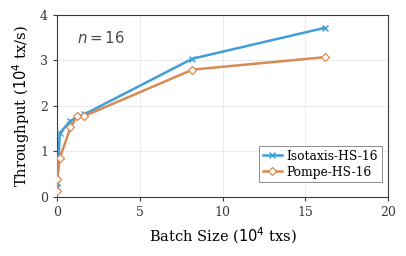

Python code for this plot: (Note: this script raises an exception after producing the figure.)
import matplotlib.pyplot as plt
from matplotlib.ticker import FuncFormatter
from matplotlib.patches import Patch

# -----------------------
# Global style (CCS-like)
# -----------------------
def setup_style():
    plt.rcParams.update({
        "font.family": "serif",
        "font.size": 9.5,
        "axes.labelsize": 10.5,
        "axes.titlesize": 10.5,
        "xtick.labelsize": 9.0,
        "ytick.labelsize": 9.0,
        "legend.fontsize": 8.8,
        # "axes.spines.top": False,
        # "axes.spines.right": False,
        "axes.linewidth": 0.8,
        "pdf.fonttype": 42,
        "ps.fonttype": 42,
    })


# -----------------------
# Helpers
# -----------------------
def format_k(x, pos):
    if x >= 1000:
        return f"{int(round(x/1000))}k"
    return f"{int(x)}"

ISO_COLOR = "#3F9ED8"       # clearer blue
# ISO_COLOR = "#9164DE"
POMPE_COLOR = "#D98A54"     # brighter orange-red
HOTSTUFF_COLOR = "#E0B11E"  # brighter golden yellow
SDUMBO_COLOR = "#3F9ED8"    # vibrant purple
NORMAL_COLOR = "#7DBCC6"    # fresh teal
ATTACK_COLOR = "#D98A54"    # warm orange
# GRID_COLOR = "#E6E6E6"
GRID_COLOR="#FFFFFF"  # slightly darker gray for grid
GRID_COLOR1="#D9D9D9"  # original lighter gray for grid
# SPINE_COLOR = "#6F6F6F"
SPINE_COLOR = "#3A3A3A"  # slightly lighter gray for spines
TICK_COLOR = "#3A3A3A"
PANEL_SIZE = (4.02, 2.52)
BAR_EDGE_COLOR = SPINE_COLOR
DOS_HATCH = "/"
LEGEND_DOS_HATCH = "////"


def _add_inset_legend(ax, loc, bbox_to_anchor, handles=None, fontsize=None):
    leg = ax.legend(
        handles=handles,
        loc=loc,
        bbox_to_anchor=bbox_to_anchor,
        fontsize=fontsize,
        frameon=True,
        fancybox=False,
        framealpha=0.9,
        borderpad=0.28,
        handlelength=1.55,
        handletextpad=0.42,
        labelspacing=0.24,
        borderaxespad=0.0,
    )
    leg.get_frame().set_edgecolor("#5F5F5F")
    leg.get_frame().set_linewidth(0.55)
    leg.get_frame().set_facecolor("white")
    return leg


def _attack_legend_handles(normal_color, attack_color):
    return [
        Patch(
            facecolor=normal_color,
            edgecolor=BAR_EDGE_COLOR,
            linewidth=0.55,
            label="Normal",
        ),
        Patch(
            facecolor=attack_color,
            edgecolor=BAR_EDGE_COLOR,
            linewidth=0.55,
            hatch=LEGEND_DOS_HATCH,
            label="Under DoS",
        ),
    ]


def _plot_protocol_curves(
    filename,
    isotaxis_points,
    pompe_points,
    isotaxis_label,
    pompe_label,
    xlabel,
    ylabel,
    x_scale,
    y_scale,
    xlim,
    ylim,
    xticks,
    yticks,
    legend_loc="lower right",
    legend_anchor=(0.98, 0.08),
    panel_note=None,
):
    fig, ax = plt.subplots(figsize=PANEL_SIZE)

    iso_x = [x / x_scale for x, _ in isotaxis_points]
    iso_y = [y / y_scale for _, y in isotaxis_points]
    pompe_x = [x / x_scale for x, _ in pompe_points]
    pompe_y = [y / y_scale for _, y in pompe_points]

    ax.plot(
        iso_x,
        iso_y,
        color=ISO_COLOR,
        linewidth=1.8,
        marker="x",
        markersize=4.6,
        # markerfacecolor="white",
        # markeredgecolor=ISO_COLOR,
        markeredgewidth=1.0,
        label=isotaxis_label,
        zorder=3,
    )

    ax.plot(
        pompe_x,
        pompe_y,
        color=POMPE_COLOR,
        linewidth=1.8,
        marker="D",
        markersize=4.2,
        markerfacecolor="white",
        markeredgewidth=0.9,
        label=pompe_label,
        zorder=3,
    )

    ax.set_xlabel(xlabel, labelpad=5)
    ax.set_ylabel(ylabel, labelpad=6)

    ax.set_xlim(*xlim)
    ax.set_ylim(*ylim)
    ax.set_xticks(xticks)
    ax.set_yticks(yticks)

    ax.grid(
        True,
        which="major",
        linestyle="-",
        linewidth=0.5,
        color=GRID_COLOR1,
        alpha=0.7,
        zorder=0,
    )

    ax.spines["left"].set_color(SPINE_COLOR)
    ax.spines["bottom"].set_color(SPINE_COLOR)
    ax.spines["top"].set_color(SPINE_COLOR)
    ax.spines["right"].set_color(SPINE_COLOR)
    ax.tick_params(axis="both", colors=TICK_COLOR, width=0.8, length=3)

    if panel_note is not None:
        note_x = 0.06
        note_y = 0.92
        note_ha = "left"
        note_va = "top"
        ax.text(
            note_x,
            note_y,
            panel_note,
            transform=ax.transAxes,
            ha=note_ha,
            va=note_va,
            fontsize=10.8,
            color="#4A4A4A",
            zorder=4,
        )

    _add_inset_legend(
        ax,
        loc=legend_loc,
        bbox_to_anchor=legend_anchor,
    )

    fig.tight_layout(pad=0.6)
    fig.savefig(f"python-fig/{filename}.pdf", bbox_inches="tight")
    plt.close(fig)

def plot_throughput_latency_intro():
    # -----------------------
    # Data
    # -----------------------
    iso_x = [3033.28, 11030.57, 12972.61, 24988.89, 33234.86]
    iso_y = [4.928, 8.941, 12.755, 20.895, 25.797]

    pompe_x = [3132.52, 8740.28, 11846.21, 15866.12]
    pompe_y = [4.746, 9.165, 15.586, 26.251]

    # -----------------------
    # Figure
    # -----------------------
    # Match a compact single-column paper figure around 10.2cm x 6.4cm.
    fig, ax = plt.subplots(figsize=(4.02, 2.52))

    # -----------------------
    # Plot lines
    # -----------------------
    ax.plot(
        iso_x, iso_y,
        color=ISO_COLOR,
        linewidth=1.5,
        marker="x",
        markersize=5.5,
        markeredgewidth=1.2,
        label="Isotaxis-HS-100",
        zorder=3,
    )

    ax.plot(
        pompe_x, pompe_y,
        color=POMPE_COLOR,
        linewidth=1.5,
        marker="D",
        markersize=4.8,
        markerfacecolor="white",
        markeredgewidth=1.0,
        label="Pompe-HS-100",
        zorder=3,
    )

    # -----------------------
    # Axes, ticks, grid
    # -----------------------
    ax.set_xlabel("Throughput (tx/s)", labelpad=6)
    ax.set_ylabel("Latency (s)", labelpad=6)

    ax.set_xlim(2000, 34000)
    ax.set_ylim(3, 28)

    ax.set_xticks([5000, 10000, 15000, 20000, 25000, 30000])
    ax.xaxis.set_major_formatter(FuncFormatter(format_k))

    ax.set_yticks([5, 10, 15, 20, 25])

    pompe_last_x = pompe_x[-1]
    ax.axvspan(
        pompe_last_x,
        ax.get_xlim()[1],
        color="#99A0AD",
        alpha=0.06,
        zorder=0,
    )
    ax.axvline(
        pompe_last_x,
        color=POMPE_COLOR,
        linestyle=(0, (3, 2)),
        linewidth=1.0,
        alpha=0.75,
        zorder=1,
    )
    ax.text(
        pompe_last_x + 650,
        27.15,
        "not observed\nwithin wait budget",
        color=SPINE_COLOR,
        fontsize=7.9,
        ha="left",
        va="top",
    )

    # ax.grid(
    #     False,
    #     which="major",
    #     linestyle="-",
    #     linewidth=0.5,
    #     color=GRID_COLOR1,
    #     alpha=0.8,
    #     zorder=0
    # )

    # Lighten visible spines
    ax.spines["left"].set_color(SPINE_COLOR)
    ax.spines["bottom"].set_color(SPINE_COLOR)
    ax.spines["top"].set_color(SPINE_COLOR)
    ax.spines["right"].set_color(SPINE_COLOR)

    ax.tick_params(axis="both", colors="#333333", width=0.8, length=3)

    # -----------------------
    # Legend
    # -----------------------
    _add_inset_legend(
        ax,
        loc="lower right",
        bbox_to_anchor=(0.98, 0.1),
    )

    # -----------------------
    # Layout & export
    # -----------------------
    fig.tight_layout(pad=0.6)

    fig.savefig("python-fig/tradeoff-100-intro.pdf", bbox_inches="tight")
    # fig.savefig("python-fig/tradeoff-100-intro.png", dpi=400, bbox_inches="tight")

    # plt.show()
    plt.close(fig)

def plot_attacks_intro():
    import matplotlib.pyplot as plt

    # -----------------------
    # Data
    # -----------------------
    categories = ["Normal", "Under DoS"]
    latency = [1.91, 14.439]
    throughput = [524, 69]

    # -----------------------
    # Style (match previous CCS-like figure)
    # -----------------------
    plt.rcParams.update({
        "font.family": "serif",
        "font.size": 10,
        "axes.labelsize": 11,
        "axes.titlesize": 11,
        "xtick.labelsize": 9.5,
        "ytick.labelsize": 9.5,
        "legend.fontsize": 9.5,
        "hatch.linewidth": 0.25,
        "axes.linewidth": 0.8,
        "pdf.fonttype": 42,
        "ps.fonttype": 42,
    })

    # normal_color = "#C6D39B"   # keep the original green for the intro bar chart
    normal_color = "#C8CFB0"
    attack_color = ATTACK_COLOR
    # grid_color = "#D9D9D9"
    grid_color = GRID_COLOR  # slightly darker gray for grid

    # -----------------------
    # Figure
    # -----------------------
    fig, axes = plt.subplots(1, 2, figsize=(5.6, 3.15))

    # Common x positions
    x = [0, 0.72]
    # Bar width is in data units; with a wider x-range it looks visually thinner,
    # so use a slightly wider bar to preserve the original perceived thickness.
    bar_width = 0.34
    x_limits = (x[0] - bar_width / 2 - 0.3, x[-1] + bar_width / 2 + 0.3)

    # -----------------------
    # Left subplot: Latency
    # -----------------------
    ax = axes[0]
    bars1 = ax.bar(
        x,
        latency,
        width=bar_width,
        color=[normal_color, attack_color],
        edgecolor=BAR_EDGE_COLOR,
        linewidth=0.55,
        zorder=3
    )
    bars1.patches[1].set_hatch(DOS_HATCH)

    # ax.set_title("Latency (s)", pad=6, fontsize=11)
    ax.set_ylabel("Latency (s)")
    ax.set_xlim(*x_limits)
    ax.set_xticks(x)
    ax.set_xticklabels(categories)
    ax.set_ylim(0, 16)
    ax.set_yticks(range(0, 17, 2))

    ax.grid(
        axis="y",
        linestyle="-",
        linewidth=0.5,
        color=grid_color,
        alpha=0.8,
        zorder=0
    )

    ax.spines["left"].set_color(SPINE_COLOR)
    ax.spines["bottom"].set_color(SPINE_COLOR)
    ax.spines["top"].set_color(SPINE_COLOR)
    ax.spines["right"].set_color(SPINE_COLOR)
    ax.tick_params(axis="both", colors="#333333", width=0.8, length=3)
    ax.tick_params(axis="x", labelsize=9.3)

    handles_left = _attack_legend_handles(normal_color, attack_color)
    _add_inset_legend(
        ax,
        loc="upper left",
        bbox_to_anchor=(0.04, 0.94),
        handles=handles_left,
        fontsize=8.6,
    )

    # value labels
    for bar, val in zip(bars1, latency):
        ax.text(
            bar.get_x() + bar.get_width() / 2,
            bar.get_height() + 0.35,
            f"{val:.3f}".rstrip("0").rstrip("."),
            ha="center",
            va="bottom",
            fontsize=8.5,
            color="#444444"
        )

    # -----------------------
    # Right subplot: Throughput
    # -----------------------
    ax = axes[1]
    bars2 = ax.bar(
        x,
        throughput,
        width=bar_width,
        color=[normal_color, attack_color],
        edgecolor=BAR_EDGE_COLOR,
        linewidth=0.55,
        zorder=3
    )
    bars2.patches[1].set_hatch(DOS_HATCH)

    # ax.set_title("Throughput (tx/s)", pad=6, fontsize=11)
    ax.set_ylabel("Throughput (tx/s)", labelpad=8)
    ax.set_xlim(*x_limits)
    ax.set_xticks(x)
    ax.set_xticklabels(categories)
    ax.set_ylim(0, 600)
    ax.set_yticks(range(0, 601, 100))

    ax.grid(
        axis="y",
        linestyle="-",
        linewidth=0.5,
        color=grid_color,
        alpha=0.8,
        zorder=0
    )

    ax.spines["left"].set_color(SPINE_COLOR)
    ax.spines["bottom"].set_color(SPINE_COLOR)
    ax.spines["top"].set_color(SPINE_COLOR)
    ax.spines["right"].set_color(SPINE_COLOR)
    ax.tick_params(axis="both", colors="#333333", width=0.8, length=3)
    ax.tick_params(axis="x", labelsize=9.3)

    handles_right = _attack_legend_handles(normal_color, attack_color)
    _add_inset_legend(
        ax,
        loc="upper right",
        bbox_to_anchor=(0.96, 0.94),
        handles=handles_right,
        fontsize=8.6,
    )

    # value labels
    for bar, val in zip(bars2, throughput):
        ax.text(
            bar.get_x() + bar.get_width() / 2,
            bar.get_height() + 8,
            f"{int(val)}",
            ha="center",
            va="bottom",
            fontsize=9,
            color="#333333"
        )

    # -----------------------
    # Layout & export
    # -----------------------
    fig.tight_layout(pad=0.7, w_pad=1.2)
    fig.subplots_adjust(top=0.96, wspace=0.48)
    # fig.legend(
    #     ["Normal", "Under DoS Attack"],
    #     loc="upper center",
    #     ncol=2,
    #     frameon=False,
    #     bbox_to_anchor=(0.5, 1.12),  
    #     fontsize=9
    # )

    # fig.tight_layout(rect=[0, 0, 1, 0.95])  

    fig.savefig("python-fig/attacks-intro.pdf", bbox_inches="tight")
    # fig.savefig("python-fig/attacks-intro.png", dpi=400, bbox_inches="tight")

    plt.close(fig)

def plot_latencies():
    # -----------------------
    # Data (approximated from the reference figure)
    # -----------------------
    nodes = [4, 10, 20, 30, 40, 50, 60, 70, 80, 100]
    iso_latency = [0.7, 3.3, 4.9, 4.1, 6.2, 5.5, 6.0, 7.8, 9.0, 12.1]
    pompe_latency = [0.8, 4.6, 7.0, 7.0, 8.0, 8.6, 9.0, 14.4, 16.0, 22.8]
    hotstuff_latency = [0.0, 0.1, 0.5, 0.6, 0.7, 0.8, 1.1, 2.2, 3.0, 4.2]
    # Approximate sDumbo points visible in the reference figure, restricted to
    # the current x-range of this plot so the global x-axis and ticks stay unchanged.
    sDumbo_nodes = [4, 10, 16, 32, 55, 82, 100]
    sDumbo_values = [0.1, 0.3, 0.7, 2.2, 5.2, 9.3, 13.6]

    # -----------------------
    # Figure
    # -----------------------
    fig, ax = plt.subplots(figsize=(4.02, 2.52))

    # -----------------------
    # Plot lines
    # -----------------------
    ax.plot(
        nodes,
        iso_latency,
        color=ISO_COLOR,
        linewidth=1.5,
        marker="x",
        markersize=5.0,
        markeredgewidth=1.1,
        label="Isotaxis-HS",
        zorder=3,
    )

    ax.plot(
        nodes,
        pompe_latency,
        color=POMPE_COLOR,
        linewidth=1.5,
        marker="D",
        markersize=4.6,
        markerfacecolor="white",
        markeredgewidth=1.0,
        label="Pompe-HS",
        zorder=3,
    )

    ax.plot(
        nodes,
        hotstuff_latency,
        color=HOTSTUFF_COLOR,
        linewidth=1.4,
        marker="^",
        markersize=4.6,
        markerfacecolor=HOTSTUFF_COLOR,
        markeredgewidth=0.8,
        label="HotStuff",
        zorder=3,
    )

    # ax.plot(
    #     sDumbo_nodes,
    #     sDumbo_values,
    #     color=SDUMBO_COLOR,
    #     linewidth=1.4,
    #     linestyle=(0, (3, 2)),
    #     marker="p",
    #     markersize=4.6,
    #     markerfacecolor=SDUMBO_COLOR,
    #     markeredgewidth=0.8,
    #     label="sDumbo (est.)",
    #     zorder=3,
    # )

    # -----------------------
    # Axes, ticks, grid
    # -----------------------
    ax.set_xlabel("# of Nodes", labelpad=5)
    ax.set_ylabel("Latency (s)", labelpad=6)

    ax.set_xlim(0, 105)
    ax.set_ylim(0, 25.5)
    ax.set_xticks(nodes)
    ax.set_yticks([0, 5, 10, 15, 20, 25])

    ax.grid(
        True,
        which="major",
        linestyle="-",
        linewidth=0.5,
        # color="#D9D9D9",
        color=GRID_COLOR,
        alpha=0.8,
        zorder=0,
    )

    ax.spines["left"].set_color(SPINE_COLOR)
    ax.spines["bottom"].set_color(SPINE_COLOR)
    ax.spines["top"].set_color(SPINE_COLOR)
    ax.spines["right"].set_color(SPINE_COLOR)

    ax.tick_params(axis="both", colors="#333333", width=0.8, length=3)

    # -----------------------
    # Legend
    # -----------------------
    _add_inset_legend(
        ax,
        loc="upper left",
        bbox_to_anchor=(0.06, 0.95),
    )

    # -----------------------
    # Layout & export
    # -----------------------
    fig.tight_layout(pad=0.6)

    fig.savefig("python-fig/latency.pdf", bbox_inches="tight")
    # fig.savefig("python-fig/latencies.png", dpi=400, bbox_inches="tight")

    plt.close(fig)


def plot_tps_16():
    isotaxis_points = [
        (17, 2042.0),
        (162, 2991.26),
        (1627, 13918.77),
        (8114, 16729.22),
        (16503, 18121.6),
        (81767, 30350.46),
        (161655, 37132.8),
    ]
    pompe_points = [
        (17, 1202.95),
        (162, 3903.45),
        (1627, 8464.41),
        (8114, 15231.75),
        (12171, 17829.28),
        (16503, 17740.48),
        (81767, 27941.13),
        (161655, 30690.54),
    ]

    _plot_protocol_curves(
        filename="tps-16",
        isotaxis_points=isotaxis_points,
        pompe_points=pompe_points,
        isotaxis_label="Isotaxis-HS-16",
        pompe_label="Pompe-HS-16",
        xlabel=r"Batch Size ($10^4$ txs)",
        ylabel=r"Throughput ($10^4$ tx/s)",
        x_scale=10000.0,
        y_scale=10000.0,
        xlim=(0, 20),
        ylim=(0, 4.0),
        xticks=[0, 5, 10, 15, 20],
        yticks=[0, 1, 2, 3, 4],
        legend_anchor=(0.98, 0.08),
        panel_note=r"$n=16$",
    )


def plot_tps_64():
    isotaxis_points = [
        (17, 1191.38),
        (810, 4108.06),
        (1627, 12948.98),
        (8114, 18866.48),
        (16503, 30301.12),
        (49060, 35734.66),
        (81767, 43007.3),
        (161655, 41755.23),
    ]
    pompe_points = [
        (17, 1069.2),
        (1627, 7324.0),
        (8114, 12651.42),
        (12171, 17621.85),
        (16503, 19947.585),
        (32081, 19409.13),
        (49060, 20492.19),
        (66166, 22598.87),
        (81767, 20557.27),
        (161655, 27412.83),
    ]

    _plot_protocol_curves(
        filename="tps-64",
        isotaxis_points=isotaxis_points,
        pompe_points=pompe_points,
        isotaxis_label="Isotaxis-HS-64",
        pompe_label="Pompe-HS-64",
        xlabel=r"Batch Size ($10^4$ txs)",
        ylabel=r"Throughput ($10^4$ tx/s)",
        x_scale=10000.0,
        y_scale=10000.0,
        xlim=(0, 20),
        ylim=(0, 5.0),
        xticks=[0, 5, 10, 15, 20],
        yticks=[0, 1, 2, 3, 4, 5],
        legend_anchor=(0.98, 0.08),
        panel_note=r"$n=64$",
    )


def plot_tps_100():
    isotaxis_points = [
        (162, 3033.28),
        (1627, 11030.57),
        (3027, 12972.61),
        (8114, 17550.62),
        (16503, 24988.89),
        (20710, 28253.0),
        (24000, 31934.71),
        (32081, 32735.21),
        (49060, 30129.49),
    ]
    pompe_points = [
        (17, 160.2),
        (162, 3132.52),
        (1627, 8740.28),
        (3027, 11846.21),
        (8114, 15866.12),
        (16503, 16443.48),
        (20710, 15648.175),
    ]

    _plot_protocol_curves(
        filename="tps-100",
        isotaxis_points=isotaxis_points,
        pompe_points=pompe_points,
        isotaxis_label="Isotaxis-HS-100",
        pompe_label="Pompe-HS-100",
        xlabel=r"Batch Size ($10^4$ txs)",
        ylabel=r"Throughput ($10^4$ tx/s)",
        x_scale=10000.0,
        y_scale=10000.0,
        xlim=(0, 6),
        ylim=(0, 3.5),
        xticks=[0, 1, 2, 3, 4, 5, 6],
        yticks=[0, 0.5, 1, 1.5, 2, 2.5, 3, 3.5],
        legend_anchor=(0.98, 0.08),
        panel_note=r"$n=100$",
    )


def plot_tradeoff_16():
    isotaxis_points = [
        (2039.16, 7.874),
        (7753.74, 7.49),
        (8765.49, 8.548),
        (12244.9, 10.977),
        (17199.14, 13.655),
        (51069.3, 26.657),
    ]
    pompe_points = [
        (4447.41, 11.197),
        (8514.81, 13.225),
        (15239.91, 14.717),
        (27486.51, 22.0),
        (42335.12, 28.412),
    ]

    _plot_protocol_curves(
        filename="tradeoff-16",
        isotaxis_points=isotaxis_points,
        pompe_points=pompe_points,
        isotaxis_label="Isotaxis-HS-16",
        pompe_label="Pompe-HS-16",
        xlabel=r"Throughput ($10^4$ tx/s)",
        ylabel="Latency (s)",
        x_scale=10000.0,
        y_scale=1.0,
        xlim=(0, 6),
        ylim=(0, 30),
        xticks=[0, 1, 2, 3, 4, 5, 6],
        yticks=[0, 5, 10, 15, 20, 25, 30],
        legend_anchor=(0.98, 0.08),
        panel_note=r"$n=16$",
    )


def plot_tradeoff_64():
    isotaxis_points = [
        (1191.38, 2.402),
        (9032.55, 17.57),
        (12948.98, 23.942),
        (18866.48, 24.573),
        (22353.31, 26.869),
        (27289.85, 28.204),
    ]
    pompe_points = [
        (1069.2, 2.705),
        (8320.44, 19.848),
        (13910.33, 25.965),
        (19409.13, 29.123),
        (22231.83, 28.988),
        (28813.83, 35.616),
    ]

    _plot_protocol_curves(
        filename="tradeoff-64",
        isotaxis_points=isotaxis_points,
        pompe_points=pompe_points,
        isotaxis_label="Isotaxis-HS-64",
        pompe_label="Pompe-HS-64",
        xlabel=r"Throughput ($10^4$ tx/s)",
        ylabel="Latency (s)",
        x_scale=10000.0,
        y_scale=1.0,
        xlim=(0, 3.5),
        ylim=(0, 40),
        xticks=[0, 0.5, 1, 1.5, 2, 2.5, 3, 3.5],
        yticks=[0, 5, 10, 15, 20, 25, 30, 35, 40],
        legend_anchor=(0.98, 0.08),
        panel_note=r"$n=64$",
    )


def plot_tradeoff_100():
    isotaxis_points = [
        (3033.28, 4.928),
        (11030.57, 8.941),
        (12972.61, 12.755),
        (24988.89, 20.895),
        (33234.86, 25.797),
    ]
    pompe_points = [
        (3132.52, 4.746),
        (8740.28, 9.165),
        (11846.21, 15.586),
        (15866.12, 26.251),
    ]

    _plot_protocol_curves(
        filename="tradeoff-100",
        isotaxis_points=isotaxis_points,
        pompe_points=pompe_points,
        isotaxis_label="Isotaxis-HS-100",
        pompe_label="Pompe-HS-100",
        xlabel=r"Throughput ($10^4$ tx/s)",
        ylabel="Latency (s)",
        x_scale=10000.0,
        y_scale=1.0,
        xlim=(0, 3.5),
        ylim=(0, 30),
        xticks=[0, 0.5, 1, 1.5, 2, 2.5, 3, 3.5],
        yticks=[0, 5, 10, 15, 20, 25, 30],
        legend_anchor=(0.98, 0.08),
        panel_note=r"$n=100$",
    )

def plot_attacks_exp():
    protocols = ["Isotaxis", "Pompe"]
    colors = {
        'Isotaxis Normal': '#7DBCC6',   
        'Isotaxis DoS':    '#4A8E9A',   
        'Pompe Normal':    '#C6A07D',   
        'Pompe DoS':       '#9A6E4A',   
    }

    latency_normal = [2.597, 2.03]
    latency_attack = [3.067, 33.474]
    throughput_normal = [1155, 1478]
    throughput_attack = [978, 90]

    normal_colors = [colors["Isotaxis Normal"], colors["Pompe Normal"]]
    attack_colors = [colors["Isotaxis DoS"], colors["Pompe DoS"]]
    plt.rcParams["hatch.linewidth"] = 0.25

    fig, (ax_lat, ax_tps) = plt.subplots(1, 2, figsize=(5.6, 3.15))

    x = [0.06, 0.94]
    bar_width = 0.28
    x_limits = (-0.46, 1.46)
    x_normal = [v - bar_width / 2 for v in x]
    x_attack = [v + bar_width / 2 for v in x]
    latency_change = [
        (attack / normal - 1) * 100
        for normal, attack in zip(latency_normal, latency_attack)
    ]
    throughput_change = [
        (attack / normal - 1) * 100
        for normal, attack in zip(throughput_normal, throughput_attack)
    ]

    def style_axis(ax, grid_axis="y"):
        ax.grid(
            True,
            axis=grid_axis,
            linestyle="-",
            linewidth=0.5,
            color=GRID_COLOR,
            alpha=0.7,
            zorder=0,
        )
        ax.spines["left"].set_color(SPINE_COLOR)
        ax.spines["bottom"].set_color(SPINE_COLOR)
        ax.spines["top"].set_color(SPINE_COLOR)
        ax.spines["right"].set_color(SPINE_COLOR)
        ax.tick_params(axis="both", colors=TICK_COLOR, width=0.8, length=3)

    # Latency subplot
    ax_lat.bar(
        x_normal,
        latency_normal,
        width=bar_width,
        color=normal_colors,
        edgecolor=BAR_EDGE_COLOR,
        linewidth=0.55,
        zorder=3,
    )
    ax_lat.bar(
        x_attack,
        latency_attack,
        width=bar_width,
        color=attack_colors,
        edgecolor=BAR_EDGE_COLOR,
        linewidth=0.55,
        hatch=DOS_HATCH,
        zorder=3,
    )
    style_axis(ax_lat)
    ax_lat.set_ylabel("Latency (s)", labelpad=6)
    ax_lat.set_xlim(*x_limits)
    ax_lat.set_xticks(x)
    ax_lat.set_xticklabels(protocols)
    ax_lat.set_ylim(0, 38)
    ax_lat.set_yticks([0, 5, 10, 15, 20, 25, 30, 35])

    for xpos, val in zip(x_normal, latency_normal):
        ax_lat.text(
            xpos,
            val + 0.18,
            f"{val:.2f}",
            ha="center",
            va="bottom",
            fontsize=7.8,
            color="#444444",
        )
    ax_lat.text(
        x_attack[0],
        latency_attack[0] + 0.18,
        f"{latency_attack[0]:.2f}",
        ha="center",
        va="bottom",
        fontsize=7.8,
        color="#444444",
    )
    ax_lat.text(
        x_normal[1],
        latency_normal[1] + 0.18,
        f"{latency_normal[1]:.2f}",
        ha="center",
        va="bottom",
        fontsize=7.8,
        color="#444444",
    )
    ax_lat.text(
        x_attack[1],
        latency_attack[1] + 0.55,
        f"{latency_attack[1]:.2f}",
        ha="center",
        va="bottom",
        fontsize=7.8,
        color="#444444",
    )
    ax_lat.text(
        x_attack[0] + 0.12,
        latency_attack[0] + 0.15,
        f"+{latency_change[0]:.0f}%",
        ha="left",
        va="bottom",
        fontsize=6,
        color=attack_colors[0],
        fontweight="semibold",
    )
    ax_lat.text(
        x_attack[1] - 0.15,
        latency_attack[1] - 1.4,
        f"+{latency_change[1]:.0f}%",
        ha="right",
        va="center",
        fontsize=6,
        color=attack_colors[1],
        fontweight="semibold",
    )

    # Inset: zoom into the small-latency region to recover the visual gap.
    # Temporarily disabled to compare direct percentage annotations.
    # axins = inset_axes(
    #     ax_lat,
    #     width="47%",
    #     height="42%",
    #     loc="upper left",
    #     borderpad=0.9,
    # )
    # axins.bar(
    #     x_normal,
    #     latency_normal,
    #     width=bar_width,
    #     color=normal_color,
    #     edgecolor="none",
    #     zorder=3,
    # )
    # axins.bar(
    #     x_attack,
    #     latency_attack,
    #     width=bar_width,
    #     color=attack_color,
    #     edgecolor="none",
    #     zorder=3,
    # )
    # axins.set_xlim(-0.45, 1.45)
    # axins.set_ylim(1.8, 3.3)
    # axins.set_xticks(x)
    # axins.set_xticklabels(["Iso", "Pom"])
    # axins.set_yticks([2.0, 2.5, 3.0])
    # axins.grid(
    #     True,
    #     axis="y",
    #     linestyle="-",
    #     linewidth=0.45,
    #     color=GRID_COLOR,
    #     alpha=0.65,
    #     zorder=0,
    # )
    # for side in ("left", "bottom", "top", "right"):
    #     axins.spines[side].set_visible(True)
    #     axins.spines[side].set_color("#B5B5B5")
    #     axins.spines[side].set_linewidth(0.6)
    # axins.yaxis.tick_right()
    # axins.tick_params(axis="x", colors=TICK_COLOR, width=0.6, length=2, labelsize=7.2)
    # axins.tick_params(
    #     axis="y",
    #     colors=TICK_COLOR,
    #     width=0.6,
    #     length=2,
    #     labelsize=7.2,
    #     left=False,
    #     labelleft=False,
    #     right=True,
    #     labelright=True,
    #     pad=1.5,
    # )
    # axins.set_title("Zoom", fontsize=7.4, color=TICK_COLOR, pad=1.5)

    # Throughput subplot
    ax_tps.bar(
        x_normal,
        throughput_normal,
        width=bar_width,
        color=normal_colors,
        edgecolor=BAR_EDGE_COLOR,
        linewidth=0.55,
        zorder=3,
    )
    ax_tps.bar(
        x_attack,
        throughput_attack,
        width=bar_width,
        color=attack_colors,
        edgecolor=BAR_EDGE_COLOR,
        linewidth=0.55,
        hatch=DOS_HATCH,
        zorder=3,
    )
    style_axis(ax_tps)
    ax_tps.set_ylabel("Throughput (tx/s)", labelpad=6)
    ax_tps.set_xlim(*x_limits)
    ax_tps.set_xticks(x)
    ax_tps.set_xticklabels(protocols)
    ax_tps.set_ylim(0, 1650)
    ax_tps.set_yticks([0, 400, 800, 1200, 1600])
    ax_lat.tick_params(axis="x", labelsize=9.3)
    ax_tps.tick_params(axis="x", labelsize=9.3)


    for xpos, val in zip(x_normal, throughput_normal):
        ax_tps.text(
            xpos,
            val + 28,
            f"{int(val)}",
            ha="center",
            va="bottom",
            fontsize=7.8,
            color="#444444",
        )
    for xpos, val in zip(x_attack, throughput_attack):
        ax_tps.text(
            xpos,
            val + 20,
            f"{int(val)}",
            ha="center",
            va="bottom",
            fontsize=7.8,
            color="#444444",
        )
    ax_tps.text(
        x_attack[0] + 0.12,
        throughput_attack[0] ,
        f"{throughput_change[0]:.0f}%",
        ha="left",
        va="bottom",
        fontsize=6,
        color=attack_colors[0],
        fontweight="semibold",
    )
    ax_tps.text(
        x_attack[1] + 0.32,
        throughput_attack[1]+10,
        f"{throughput_change[1]:.0f}%",
        ha="right",
        va="bottom",
        fontsize=6,
        color=attack_colors[1],
        fontweight="semibold",
    )

    protocol_handles = [
        Patch(
            facecolor=colors["Isotaxis Normal"],
            edgecolor=BAR_EDGE_COLOR,
            linewidth=0.55,
            label="Isotaxis",
        ),
        Patch(
            facecolor=colors["Pompe Normal"],
            edgecolor=BAR_EDGE_COLOR,
            linewidth=0.55,
            label="Pompe",
        ),
    ]
    fig.legend(
        handles=protocol_handles,
        loc="upper center",
        bbox_to_anchor=(0.35, 0.945),
        ncol=2,
        frameon=False,
        handlelength=1.0,
        handletextpad=0.35,
        columnspacing=1.0,
        fontsize=8.2,
    )
    fig.text(
        0.77,
        0.926,
        "Normal (solid), DoS attack (hatched)",
        ha="center",
        va="top",
        fontsize=7.8,
        # color="#000000",
    )

    fig.subplots_adjust(top=0.84, bottom=0.14, left=0.09, right=0.98, wspace=0.38)
    fig.savefig("python-fig/attacks-exp.pdf", bbox_inches="tight")
    plt.close(fig)

# -------- 主函数 --------

if __name__ == "__main__":

    setup_style()

    plot_tps_16()   # Fig. 6(1)
    plot_tps_64()   # Fig. 6(2)
    plot_tps_100()  # Fig. 6(3)
    plot_tradeoff_16()  # Fig. 6(4)
    plot_tradeoff_64()  # Fig. 6(5)
    plot_tradeoff_100() # Fig. 6(6)

    plot_throughput_latency_intro()    # Fig.3  
    plot_latencies()    # Fig. 5
    plot_attacks_intro()    #Fig.2 
    plot_attacks_exp()  # Fig.7
